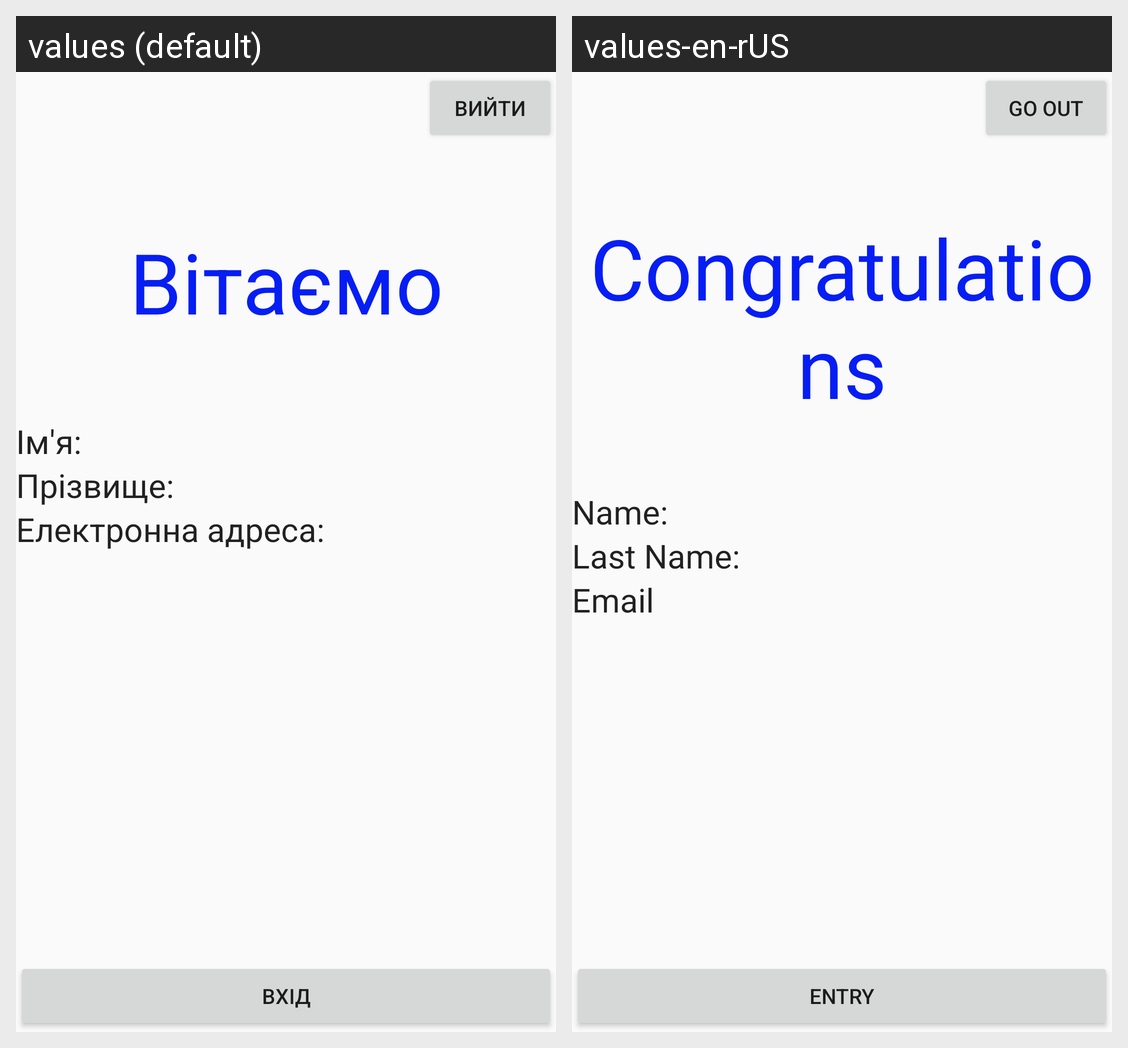

For this localized Android screen grid, give each drawn string resource with its value in every locale shown.
Android screen res/layout/activity_flight_main.xml rendered under 2 locales, left to right: values (default), values-en-rUS. Device: Nexus 5 (rendered at 1080×1920; each locale shown at half size, 540×960, under a caption strip naming it); theme Theme.ProjectOleksandrTukuser.
Strings drawn on this screen, with the default value and each locale's value (text and hints the layout hard-codes, and strings that could not be matched under every locale, appear in the picture but are not listed):

exit
  values: Вийти
  values-en-rUS: Go out

congratulations
  values: Вітаємо
  values-en-rUS: Congratulations

name
  values: Ім'я:
  values-en-rUS: Name: 

last_name
  values: Прізвище:
  values-en-rUS: Last Name: 

email
  values: Електронна адреса:
  values-en-rUS: Email

entry
  values: Вхід
  values-en-rUS: Entry
